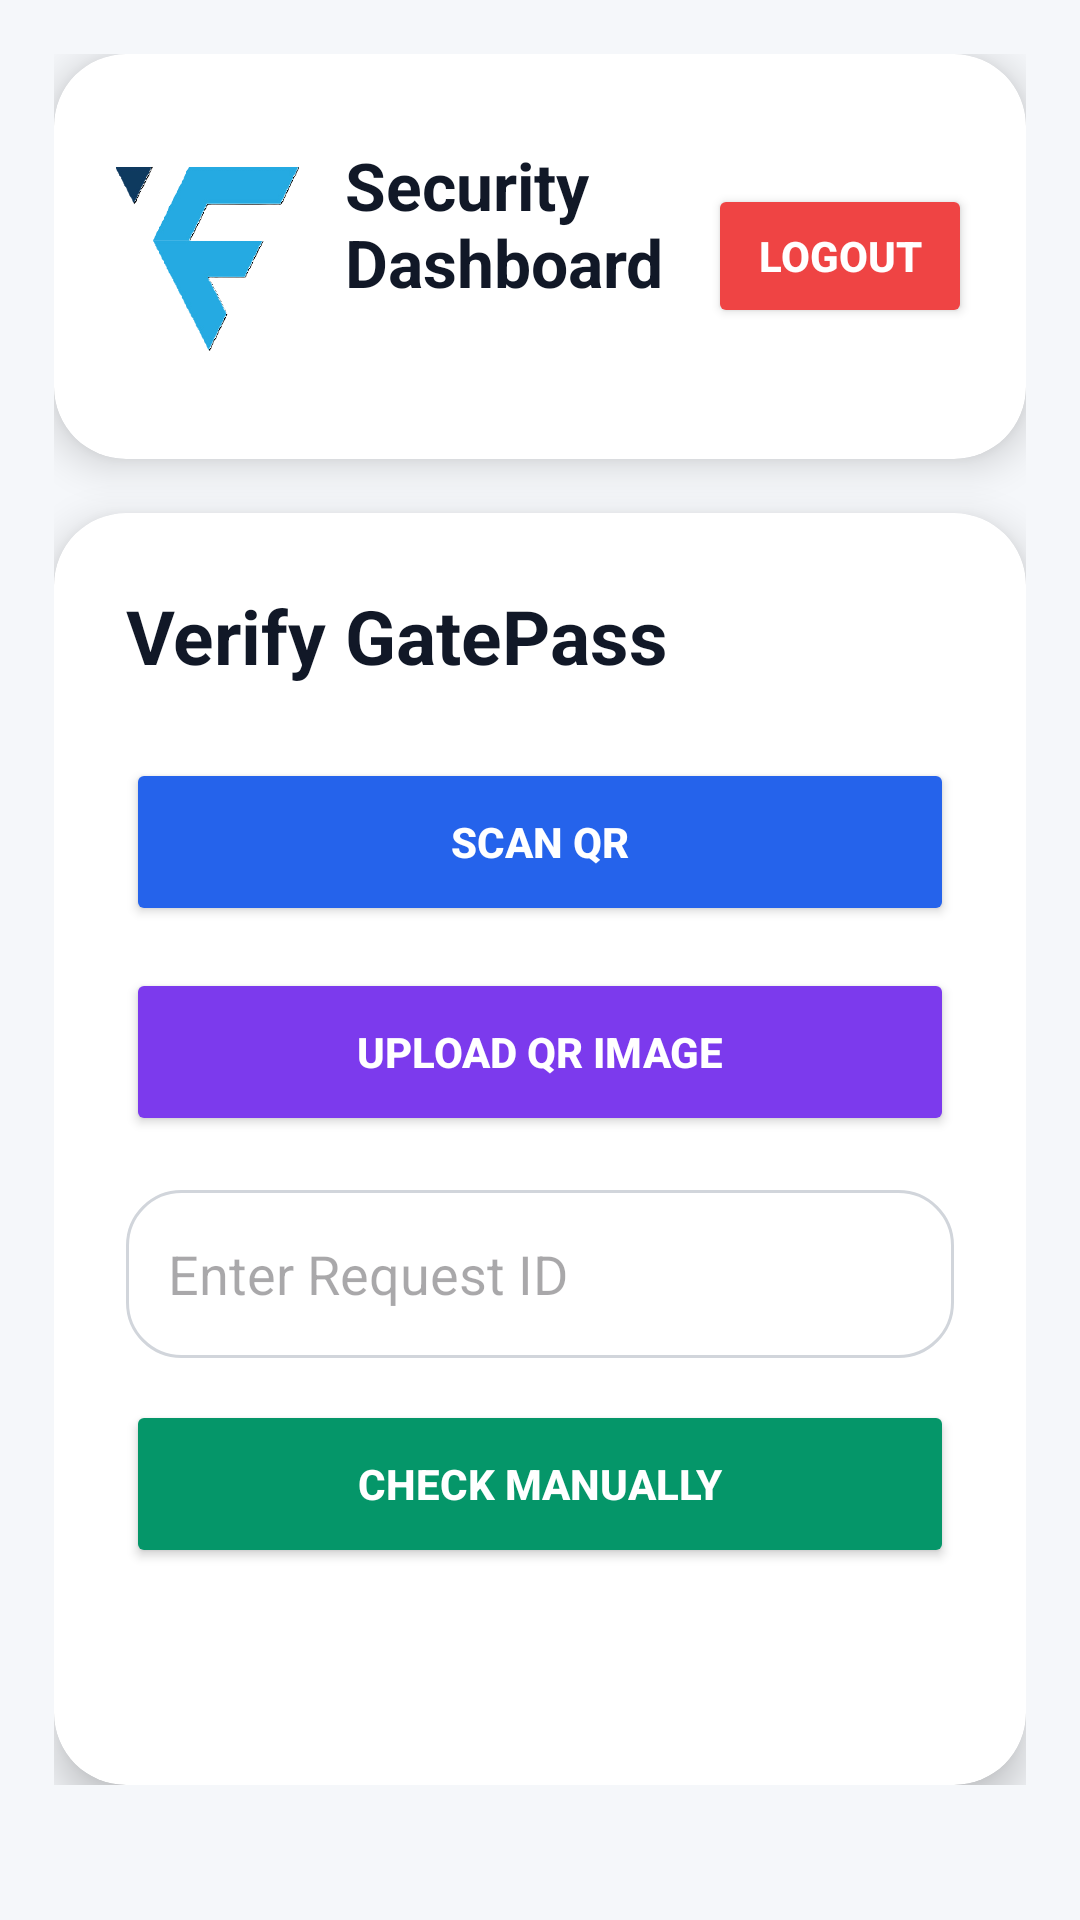

Android layout source for this screen:
<!-- AndroidManifest.xml: application theme Theme.EGatePass -->
<!-- res/layout/activity_security_dashboard.xml -->
<?xml version="1.0" encoding="utf-8"?>
<ScrollView
    xmlns:android="http://schemas.android.com/apk/res/android"
    xmlns:app="http://schemas.android.com/apk/res-auto"

    android:layout_width="match_parent"
    android:layout_height="match_parent"

    android:background="#F5F7FA">

    <LinearLayout
        android:layout_width="match_parent"
        android:layout_height="wrap_content"

        android:orientation="vertical"

        android:padding="18dp">

        

        <com.google.android.material.card.MaterialCardView
            android:layout_width="match_parent"
            android:layout_height="wrap_content"

            app:cardCornerRadius="24dp"

            app:cardElevation="8dp"

            app:strokeWidth="0dp"

            app:cardBackgroundColor="#FFFFFF">

            <LinearLayout
                android:layout_width="match_parent"
                android:layout_height="135dp"

                android:gravity="center_vertical"

                android:orientation="horizontal"

                android:padding="18dp">

                <ImageView
                    android:layout_width="65dp"
                    android:layout_height="65dp"

                    android:src="@drawable/fabtech_logo" />

                <LinearLayout
                    android:layout_width="93dp"
                    android:layout_height="77dp"

                    android:layout_marginStart="14dp"

                    android:layout_weight="1"

                    android:orientation="vertical">

                    <TextView
                        android:layout_width="115dp"
                        android:layout_height="match_parent"

                        android:text="Security Dashboard"

                        android:textColor="#111827"

                        android:textSize="22sp"

                        android:textStyle="bold" />

                    <TextView
                        android:layout_width="wrap_content"
                        android:layout_height="wrap_content"

                        android:text="FABPASS Verification"

                        android:textColor="#6B7280"

                        android:textSize="13sp" />

                </LinearLayout>

                <Button
                    android:id="@+id/logoutBtn"

                    android:layout_width="wrap_content"
                    android:layout_height="wrap_content"

                    android:backgroundTint="#EF4444"

                    android:text="Logout"

                    android:textColor="#FFFFFF"

                    android:textStyle="bold" />

            </LinearLayout>

        </com.google.android.material.card.MaterialCardView>

        

        <com.google.android.material.card.MaterialCardView
            android:layout_width="match_parent"
            android:layout_height="wrap_content"

            android:layout_marginTop="18dp"

            app:cardCornerRadius="24dp"

            app:cardElevation="8dp"

            app:strokeWidth="0dp"

            app:cardBackgroundColor="#FFFFFF">

            <LinearLayout
                android:layout_width="match_parent"
                android:layout_height="wrap_content"

                android:orientation="vertical"

                android:padding="24dp">

                <TextView
                    android:layout_width="wrap_content"
                    android:layout_height="wrap_content"

                    android:text="Verify GatePass"

                    android:textStyle="bold"

                    android:textSize="25sp"

                    android:textColor="#111827"/>

                <Button
                    android:id="@+id/scanBtn"

                    android:layout_width="match_parent"
                    android:layout_height="56dp"

                    android:layout_marginTop="24dp"

                    android:text="Scan QR"

                    android:textStyle="bold"

                    android:textColor="#FFFFFF"

                    android:backgroundTint="#2563EB"/>

                <Button
                    android:id="@+id/uploadBtn"

                    android:layout_width="match_parent"
                    android:layout_height="56dp"

                    android:layout_marginTop="14dp"

                    android:text="Upload QR Image"

                    android:textStyle="bold"

                    android:textColor="#FFFFFF"

                    android:backgroundTint="#7C3AED"/>

                <EditText
                    android:id="@+id/manualCode"

                    android:layout_width="match_parent"
                    android:layout_height="56dp"

                    android:layout_marginTop="18dp"

                    android:hint="Enter Request ID"

                    android:padding="14dp"

                    android:background="@drawable/edittext_bg"/>

                <Button
                    android:id="@+id/checkBtn"

                    android:layout_width="match_parent"
                    android:layout_height="56dp"

                    android:layout_marginTop="14dp"

                    android:text="Check Manually"

                    android:textStyle="bold"

                    android:textColor="#FFFFFF"

                    android:backgroundTint="#059669"/>

                <TextView
                    android:id="@+id/resultText"

                    android:layout_width="match_parent"
                    android:layout_height="wrap_content"

                    android:layout_marginTop="24dp"

                    android:textSize="18sp"

                    android:textStyle="bold"

                    android:textColor="#111827"/>

            </LinearLayout>

        </com.google.android.material.card.MaterialCardView>

    </LinearLayout>

</ScrollView>
<!-- resources referenced by this layout -->
<resources>
  <!-- drawable edittext_bg (drawable) -->
  <?xml version="1.0" encoding="utf-8"?>
  <shape xmlns:android="http://schemas.android.com/apk/res/android">
  
  <solid android:color="#FFFFFF"/>
  
  <stroke
      android:width="1dp"
      android:color="#D1D5DB"/>
  
  <corners android:radius="18dp"/>
  
  <padding
      android:left="14dp"
      android:right="14dp"/>
  
  </shape>
  <!-- drawable fabtech_logo: png bitmap (drawable, 17107 bytes) -->
  <style name="Theme.EGatePass" parent="Base.Theme.EGatePass" />
  <style name="Base.Theme.EGatePass" parent="Theme.Material3.DayNight.NoActionBar">
          
          
      </style>
</resources>
